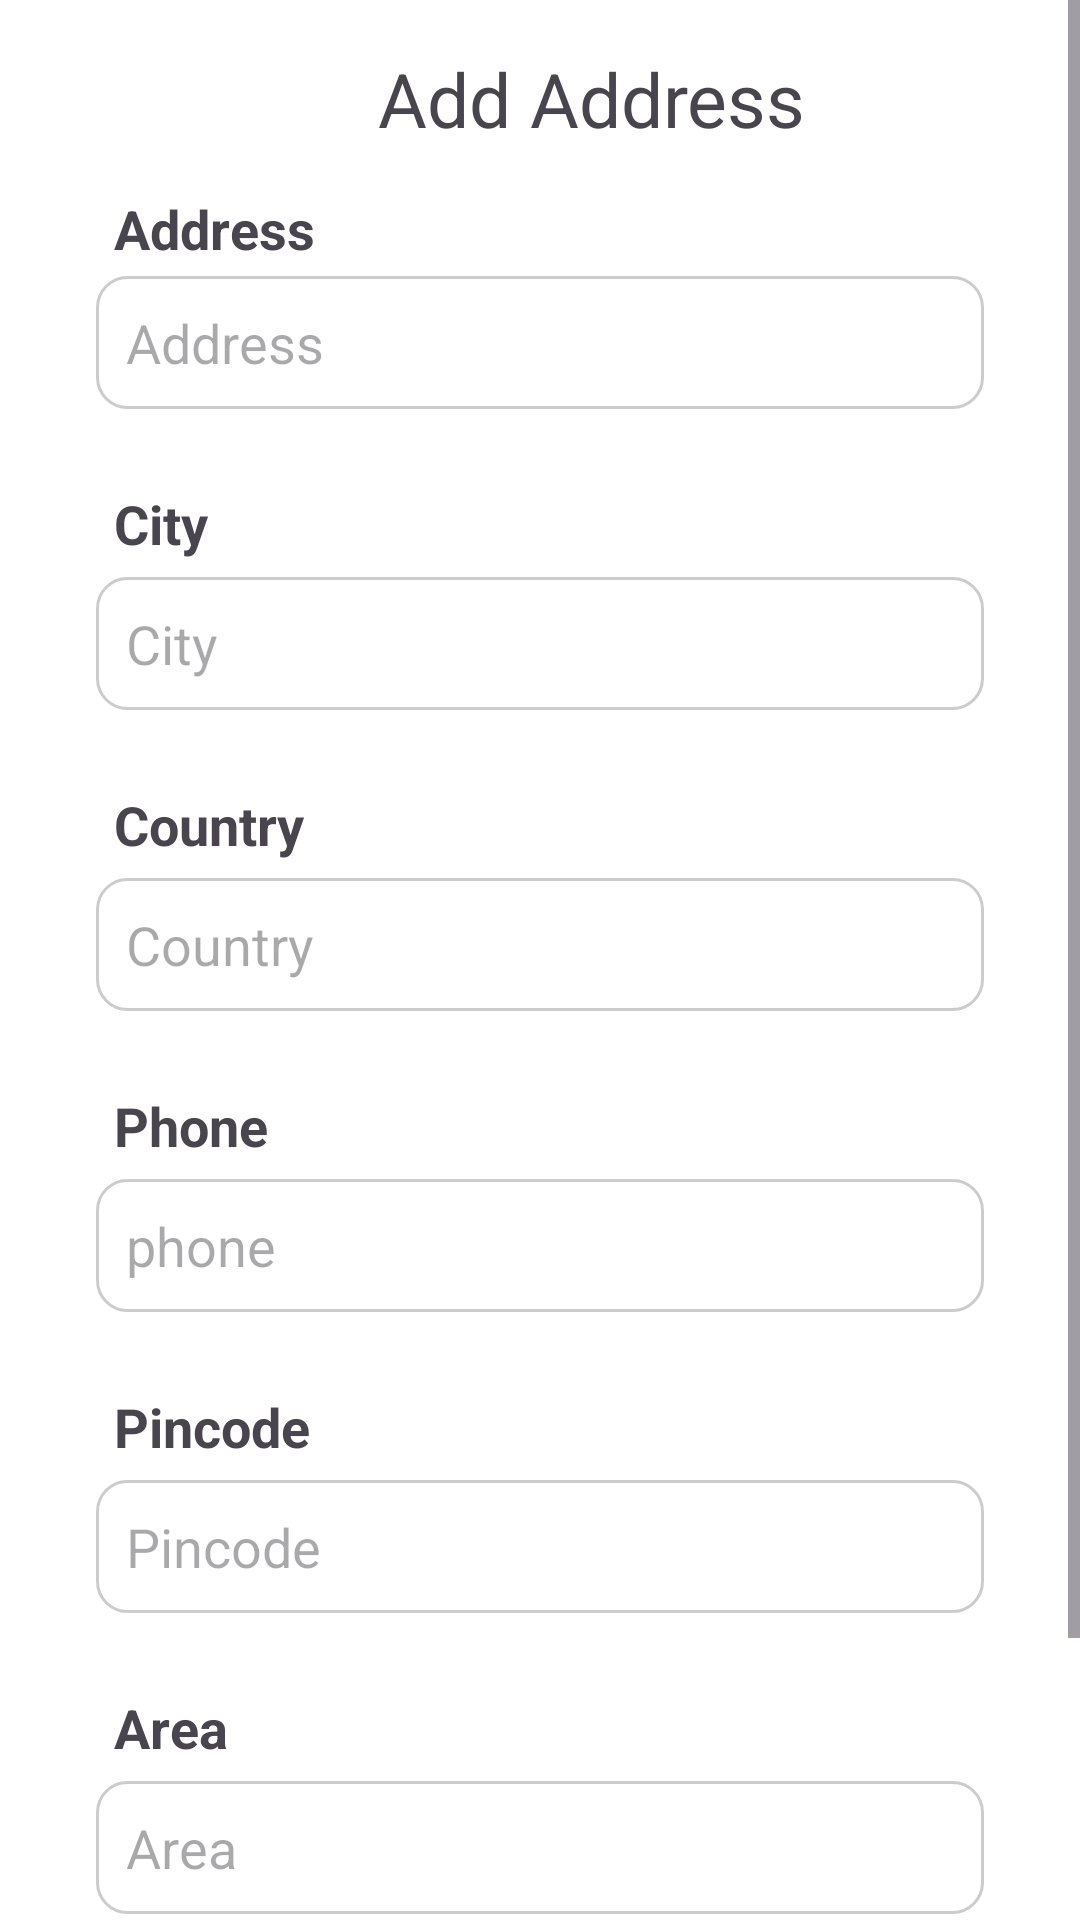

The Android layout XML behind this screen, and the referenced resources:
<!-- AndroidManifest.xml: application theme Theme.Happymeals -->
<!-- res/layout/activity_edit_address.xml -->
<?xml version="1.0" encoding="utf-8"?>
<ScrollView
    xmlns:android="http://schemas.android.com/apk/res/android"
    xmlns:tools="http://schemas.android.com/tools"
    android:layout_width="match_parent"
    android:background="@color/white"

    android:padding="0dp"
    android:layout_height="match_parent">
    <RelativeLayout
        android:id="@+id/first"
        android:layout_width="match_parent"
        android:padding="16dp"
        android:layout_height="match_parent">

        <LinearLayout
            android:id="@+id/layout0"
            android:layout_width="match_parent"
            android:layout_height="wrap_content"
            android:orientation="vertical">

            <LinearLayout
                android:layout_width="match_parent"
                android:layout_height="match_parent"
                android:orientation="horizontal"
                android:gravity="center_vertical">



                <ImageView
                    android:layout_width="25dp"
                    android:layout_height="20dp"

                    android:id="@+id/back"
                    android:src="@drawable/baseline_arrow_back_ios_242"
                    android:layout_marginTop="3dp"
                    android:layout_marginEnd="10dp" />


                <TextView
                    android:layout_width="wrap_content"
                    android:layout_height="wrap_content"
                    android:text="Add Address"
                    android:layout_marginLeft="75dp"
                    android:textSize="25sp" />

            </LinearLayout>

        </LinearLayout>


        <TextView
            android:layout_width="wrap_content"
            android:layout_height="wrap_content"
            android:text="Address"
            android:layout_marginLeft="12dp"
            android:padding="10dp"
android:layout_marginTop="38dp"
            android:textStyle="bold"

            android:textSize="18sp"
            android:layout_marginBottom="4dp"/>

        <EditText
        android:id="@+id/editTextAddress"
        android:layout_width="match_parent"
        android:layout_height="wrap_content"
        android:layout_marginStart="16dp"
        android:layout_marginTop="76dp"
        android:background="@drawable/edittext_border123"
        android:padding="10dp"
        android:layout_marginEnd="16dp"
        android:layout_marginBottom="16dp"
        android:hint="Address"
        android:inputType="text" />

        <TextView
            android:layout_width="wrap_content"
            android:layout_height="wrap_content"
            android:text="City"
            android:layout_below="@+id/editTextAddress"
            android:layout_marginLeft="12dp"
            android:padding="10dp"
            android:textStyle="bold"

            android:textSize="18sp"
            android:layout_marginBottom="4dp"/>

    <EditText
        android:id="@+id/editTextCity"
        android:layout_width="match_parent"
        android:background="@drawable/edittext_border123"
        android:padding="10dp"
        android:layout_height="wrap_content"
        android:layout_marginTop="40dp"
        android:layout_marginEnd="16dp"
        android:layout_marginBottom="16dp"
        android:layout_marginStart="16dp"

        android:layout_below="@id/editTextAddress"
        android:hint="City"
        android:inputType="text" />

        <TextView
            android:layout_width="wrap_content"
            android:layout_height="wrap_content"
            android:text="Country"
            android:layout_below="@+id/editTextCity"
            android:layout_marginLeft="12dp"
            android:padding="10dp"
            android:textStyle="bold"

            android:textSize="18sp"
            android:layout_marginBottom="4dp"/>

    <EditText
        android:id="@+id/editTextCountry"
        android:layout_width="match_parent"
        android:layout_height="wrap_content"
        android:background="@drawable/edittext_border123"
        android:padding="10dp"
        android:layout_below="@id/editTextCity"
        android:layout_marginTop="40dp"
        android:layout_marginEnd="16dp"
        android:layout_marginBottom="16dp"
        android:layout_marginStart="16dp"
        android:hint="Country"
        android:inputType="text" />


        <TextView
            android:layout_width="wrap_content"
            android:layout_height="wrap_content"
            android:text="Phone"
            android:layout_below="@+id/editTextCountry"
            android:layout_marginLeft="12dp"
            android:padding="10dp"
            android:textStyle="bold"

            android:textSize="18sp"
            android:layout_marginBottom="4dp"/>

        <EditText
            android:id="@+id/edittextphone"
            android:layout_width="match_parent"
            android:layout_height="wrap_content"
            android:background="@drawable/edittext_border123"
            android:padding="10dp"
            android:layout_below="@id/editTextCountry"
            android:layout_marginTop="40dp"
            android:layout_marginEnd="16dp"
            android:layout_marginBottom="16dp"
            android:layout_marginStart="16dp"
            android:hint="phone"
            android:maxLength="10"
            android:inputType="number" />





        <TextView
            android:layout_width="wrap_content"
            android:layout_height="wrap_content"
            android:text="Pincode"
            android:layout_below="@+id/edittextphone"
            android:layout_marginLeft="12dp"
            android:padding="10dp"
            android:textStyle="bold"

            android:textSize="18sp"
            android:layout_marginBottom="4dp"/>

    <EditText
        android:id="@+id/editTextPincode"
        android:layout_width="match_parent"
        android:layout_height="wrap_content"
        android:layout_below="@id/edittextphone"
        android:hint="Pincode"
        android:layout_marginTop="40dp"
        android:layout_marginEnd="16dp"
        android:layout_marginBottom="16dp"
        android:layout_marginStart="16dp"
        android:maxLength="6"
        android:background="@drawable/edittext_border123"
        android:padding="10dp"
        android:inputType="number" />

        <TextView
            android:layout_width="wrap_content"
            android:layout_height="wrap_content"
            android:text="Area"
            android:layout_below="@+id/editTextPincode"
            android:layout_marginLeft="12dp"
            android:padding="10dp"
            android:textStyle="bold"

            android:textSize="18sp"
            android:layout_marginBottom="4dp"/>

    <EditText
        android:id="@+id/editTextArea"
        android:layout_width="match_parent"
        android:layout_height="wrap_content"
        android:layout_below="@id/editTextPincode"
        android:background="@drawable/edittext_border123"
        android:padding="10dp"
        android:hint="Area"
        android:layout_marginTop="40dp"
        android:layout_marginEnd="16dp"
        android:layout_marginBottom="16dp"
        android:layout_marginStart="16dp"
        android:inputType="text" />




        <TextView
            android:id="@+id/buttonSave"
            android:layout_width="match_parent"
            android:layout_height="50dp"
            android:layout_marginStart="20dp"
            android:layout_marginTop="10dp"
            android:layout_marginEnd="20dp"
            android:layout_below="@id/editTextArea"

            android:layout_marginBottom="20dp"
            android:textAlignment="center"
            android:background="@drawable/rounded_edges1"
            android:drawablePadding="10dp"
            android:padding="10dp"
            android:text="Add"
            android:textColor="@color/white"
            android:textColorHint="#808080"
            android:textSize="20dp" />

</RelativeLayout>
</ScrollView>
<!-- resources referenced by this layout -->
<resources>
  <color name="white">#FFFFFFFF</color>
  <!-- drawable edittext_border123 (drawable) -->
  <shape xmlns:android="http://schemas.android.com/apk/res/android"
      android:shape="rectangle">
      <solid android:color="@android:color/transparent" />
      <corners android:radius="10dp" /> 
      <stroke
          android:width="1dp"
          android:color="#CCCCCC" /> 
  </shape>
  <!-- drawable rounded_edges1 (drawable) -->
  <?xml version="1.0" encoding="utf-8"?>
  <shape xmlns:android="http://schemas.android.com/apk/res/android">
      <corners android:radius="26dp" />
      <solid android:color="#ee5c60" />
  </shape>
  <style name="Theme.Happymeals" parent="Base.Theme.Happymeals" />
  <style name="Base.Theme.Happymeals" parent="Theme.Material3.DayNight.NoActionBar">
          
          
      </style>
</resources>
